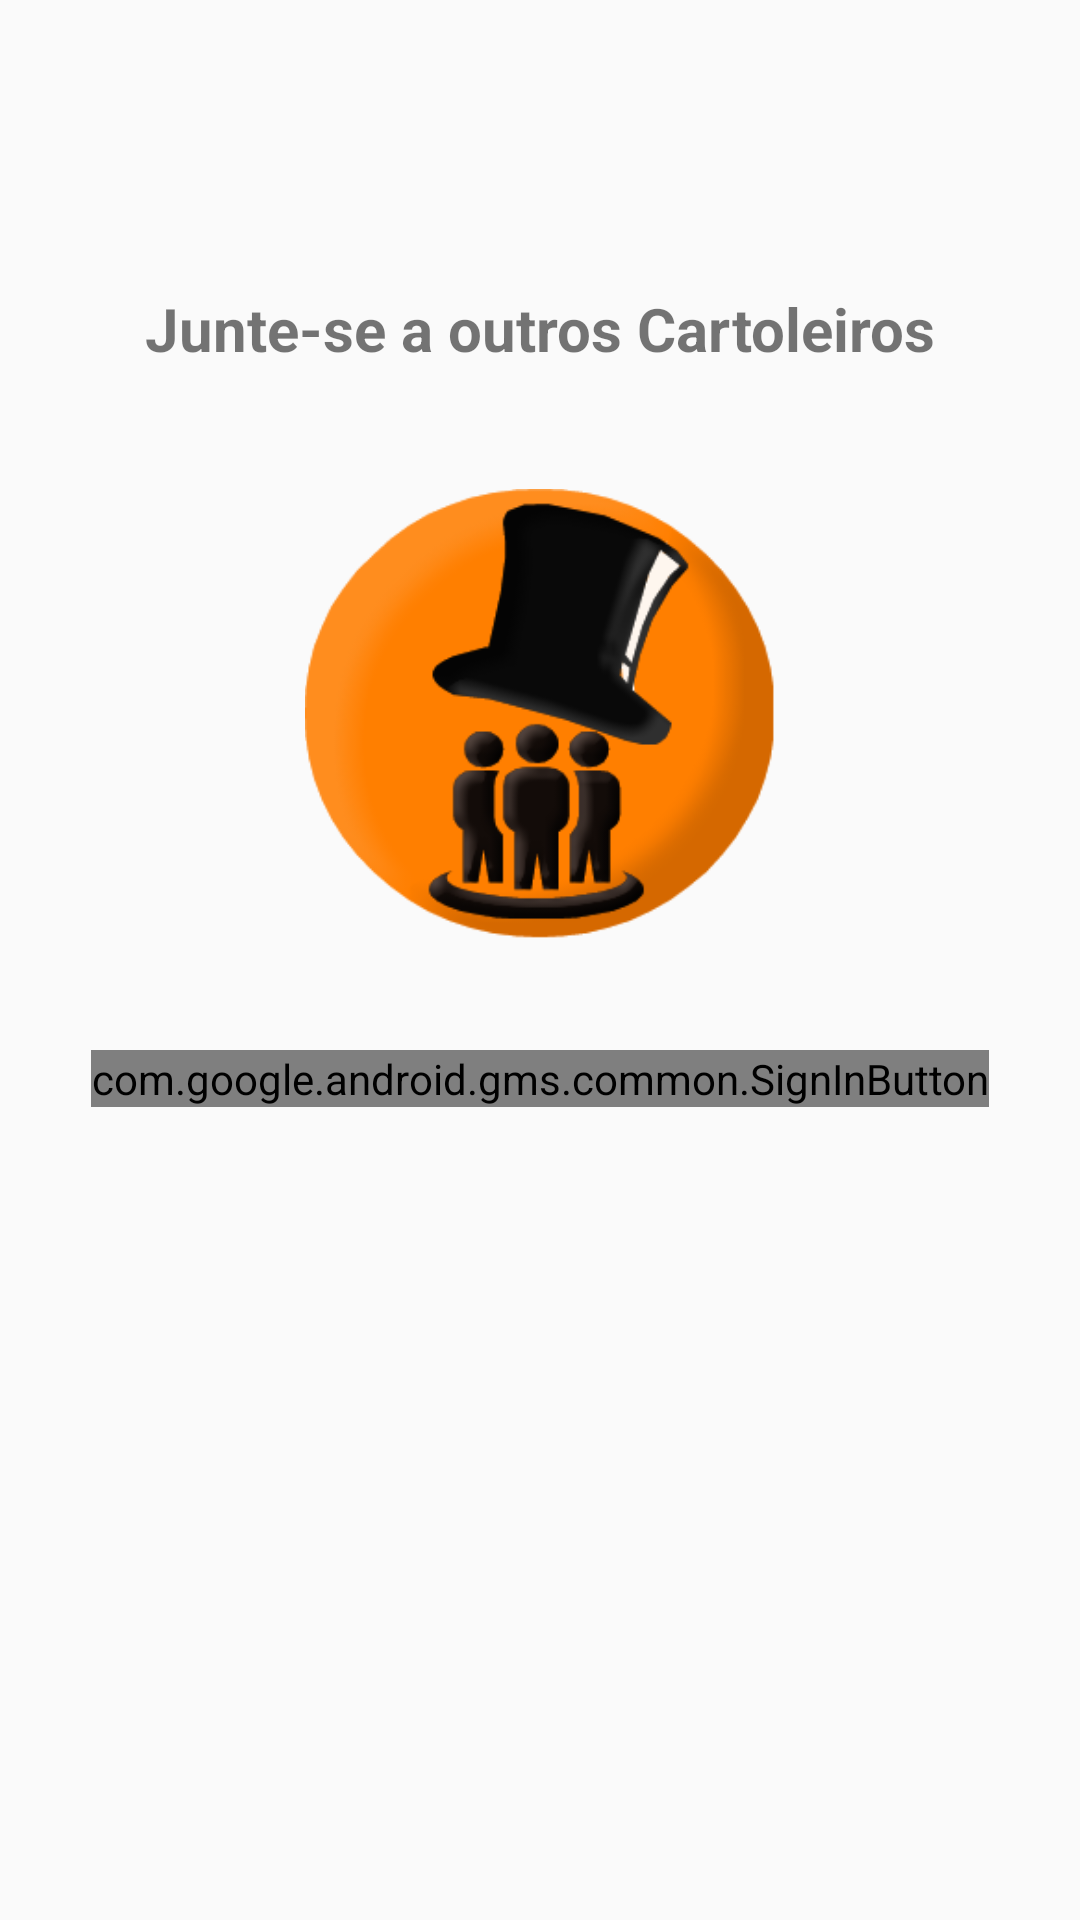

This screen was rendered from an Android layout file. Write that file and the resources it references.
<!-- AndroidManifest.xml: application theme AppTheme -->
<!-- res/layout/content_sign_in.xml -->
<?xml version="1.0" encoding="utf-8"?>
<LinearLayout  xmlns:android="http://schemas.android.com/apk/res/android"
        android:layout_width="fill_parent"
        android:layout_height="fill_parent"
        android:gravity="center_horizontal"
        android:orientation="vertical"
        android:paddingTop="?android:attr/actionBarSize">

        <TextView
            android:id="@+id/labelLogo"
            android:layout_width="wrap_content"
            android:layout_height="wrap_content"
            android:textSize="20sp"
            android:textStyle="bold"
            android:layout_gravity="center_horizontal"
            android:layout_marginTop="40dp"
            android:text="@string/sign_in"/>

        <ImageView
            android:id="@+id/imgLogo"
            android:layout_width="wrap_content"
            android:layout_height="150dp"
            android:layout_marginTop="40dp"
            android:src="@drawable/logo_rounded"
            android:gravity="top"
            android:scaleType="fitCenter"/>

        <com.google.android.gms.common.SignInButton
            android:id="@+id/sign_in_button"
            android:layout_width="wrap_content"
            android:layout_height="wrap_content"
            android:visibility="visible"
            android:layout_centerInParent="true"
            android:layout_marginTop="37dp"
            android:layout_below="@+id/imgLogo"/>

</LinearLayout>
<!-- resources referenced by this layout -->
<resources>
  <!-- drawable logo_rounded: png bitmap (drawable, 25200 bytes) -->
  <string name="sign_in">Junte-se a outros Cartoleiros</string>
  <style name="AppTheme" parent="Theme.AppCompat.Light.DarkActionBar">
          
          <item name="colorPrimary">@color/colorPrimary</item>
          <item name="colorPrimaryDark">@color/colorPrimaryDark</item>
          <item name="colorAccent">@color/colorAccent</item>
      </style>
  <color name="colorPrimary">#e3672a</color>
  <color name="colorPrimaryDark">#b44b18</color>
  <color name="colorAccent">#e3672a</color>
</resources>
